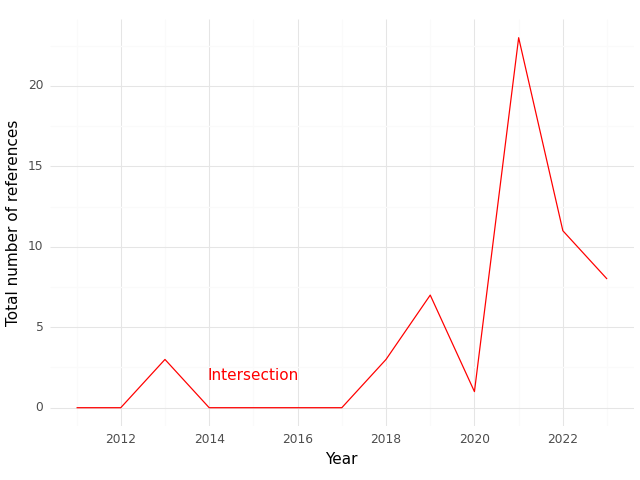

The file beside this chart, header and first rows:
, Year, intersection
0, 2011, 0.0
1, 2012, 0.0
2, 2013, 3.0
3, 2014, 0.0
4, 2015, 0.0
5, 2016, 0.0
6, 2017, 0.0
7, 2018, 3.0
8, 2019, 7.0
9, 2020, 1.0
10, 2021, 23.0
11, 2022, 11.0
12, 2023, 8.0
